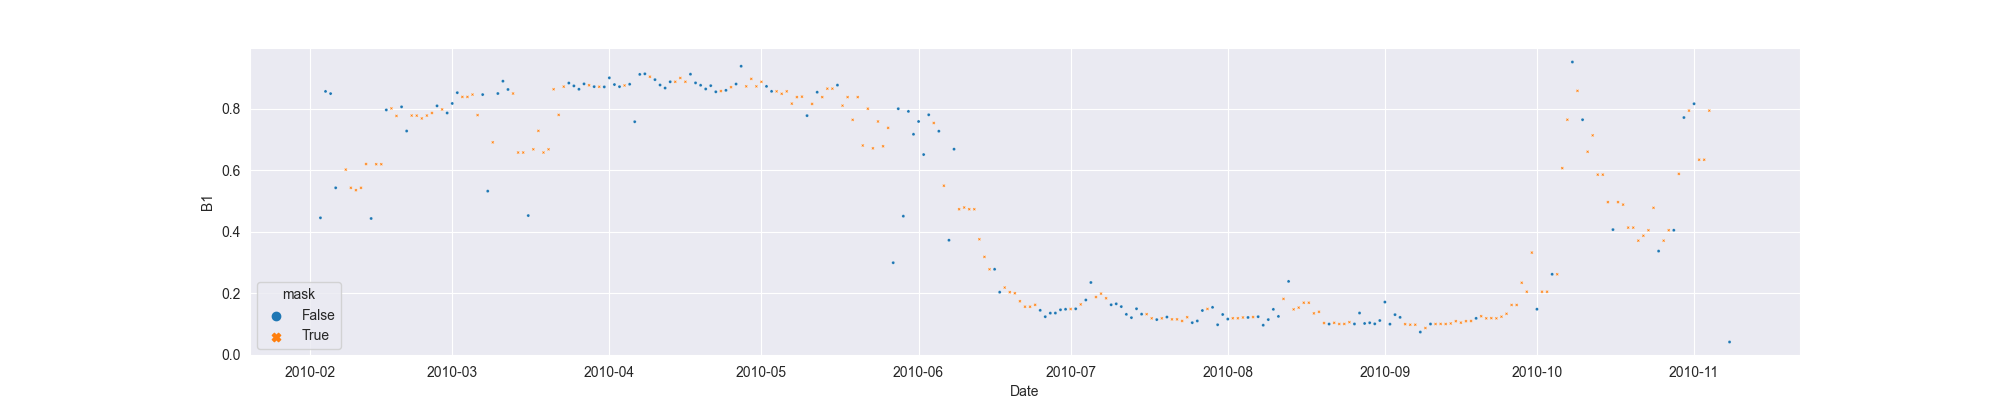

The data file committed next to this chart (first rows):
system:time_start, B1, B1_interpolate
2010-02-03, 0.4451, 0.4451
2010-02-04, 0.8558, 0.8558
2010-02-05, 0.8487, 0.8487
2010-02-06, 0.5426, 0.5426
2010-02-07, , 
2010-02-08, , 0.6018
2010-02-09, , 0.5426
2010-02-10, , 0.5349
2010-02-11, , 0.5426
2010-02-12, , 0.6199
2010-02-13, 0.4429, 0.4429
2010-02-14, , 0.6193
2010-02-15, , 0.6193
2010-02-16, 0.7956, 0.7956
2010-02-17, , 0.8006
2010-02-18, , 0.7761
2010-02-19, 0.8057, 0.8057
2010-02-20, 0.7271, 0.7271
2010-02-21, , 0.7774
2010-02-22, , 0.7771
2010-02-23, , 0.768
2010-02-24, , 0.7774
2010-02-25, , 0.7857
2010-02-26, 0.8089, 0.8089
2010-02-27, , 0.7973
2010-02-28, 0.7857, 0.7857
2010-03-01, 0.8166, 0.8166
2010-03-02, 0.8517, 0.8517
2010-03-03, , 0.8379
2010-03-04, , 0.8379
2010-03-05, , 0.8455
2010-03-06, , 0.7788
2010-03-07, 0.8455, 0.8455
2010-03-08, 0.5318, 0.5318
2010-03-09, , 0.6904
2010-03-10, 0.8489, 0.8489
2010-03-11, 0.889, 0.889
2010-03-12, 0.8621, 0.8621
2010-03-13, , 0.8489
2010-03-14, , 0.6573
2010-03-15, , 0.6573
2010-03-16, 0.4525, 0.4525
2010-03-17, , 0.6677
2010-03-18, , 0.7276
2010-03-19, , 0.6573
2010-03-20, , 0.6677
2010-03-21, , 0.8628
2010-03-22, , 0.7795
2010-03-23, , 0.8713
2010-03-24, 0.883, 0.883
2010-03-25, 0.8737, 0.8737
2010-03-26, 0.8628, 0.8628
2010-03-27, 0.8803, 0.8803
2010-03-28, , 0.8758
2010-03-29, 0.8713, 0.8713
2010-03-30, , 0.8709
2010-03-31, 0.8705, 0.8705
2010-04-01, 0.8999, 0.8999
2010-04-02, 0.8781, 0.8781
2010-04-03, 0.8712, 0.8712
... 219 more rows
